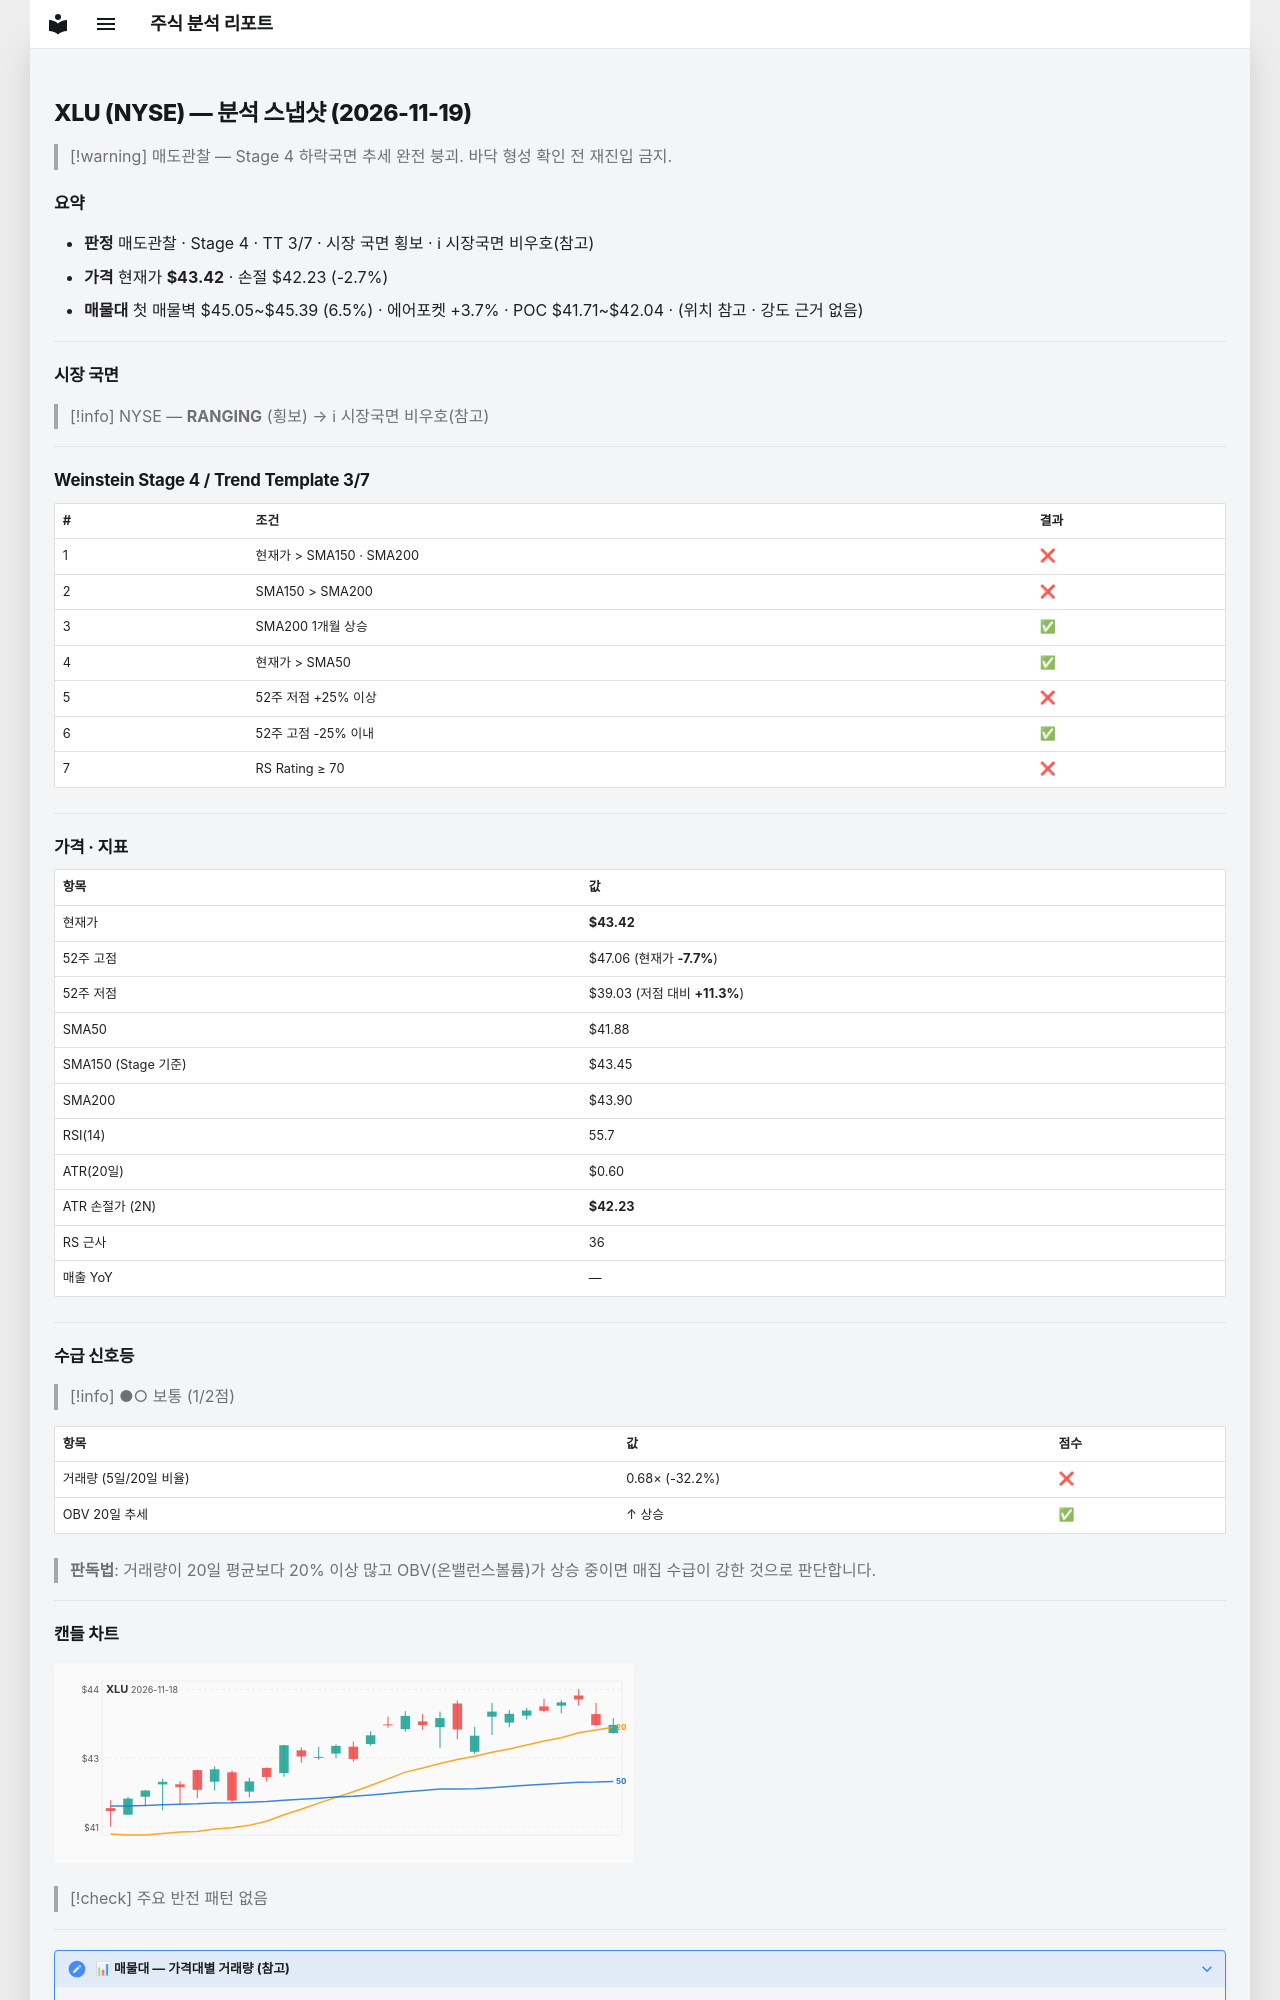

repository: soloandco/stock-reports · page: snapshots/XLU-2026-11-19/index.html · generator: mkdocs

---
type: analysis-snapshot
title: XLU 분석 스냅샷
ticker: XLU
market: NYSE
created: 2026-11-19
updated: 2026-11-19
bar-date: 2026-11-18
verdict: 매도관찰
real-rr: 2.40
sma50-gap-pct: 3.7
weekly-position: 저항대아래
weekly-overhead-price: 46.29
weekly-overhead-pct: 6.6
stage: 4
trend-template-score: 3
tt-max: 7
ma-set: sma-50-150-200
price: 43.42499923706055
stop-price: 42.2308476866754
market-regime: RANGING
supply-demand-score: 1/2
supply-demand-label: 보통
status: tracking
tags:
  - stock-agent
  - watchlist
  - XLU
  - analysis
related:
  - "[[analysis-template]]"
---

# XLU (NYSE) — 분석 스냅샷 (2026-11-19)

> [!warning] 매도관찰 — Stage 4 하락국면
> 추세 완전 붕괴. 바닥 형성 확인 전 재진입 금지.

## 요약

- **판정** 매도관찰 · Stage 4 · TT 3/7 · 시장 국면 횡보 · ℹ 시장국면 비우호(참고)
- **가격** 현재가 **$43.42** · 손절 $42.23 (-2.7%)
- **매물대** 첫 매물벽 $45.05~$45.39 (6.5%) · 에어포켓 +3.7% · POC $41.71~$42.04 · (위치 참고 · 강도 근거 없음)

---

## 시장 국면

> [!info] NYSE — **RANGING** (횡보) → ℹ 시장국면 비우호(참고)

---

## Weinstein Stage 4 / Trend Template 3/7

| # | 조건 | 결과 |
|---|------|------|
| 1 | 현재가 > SMA150 · SMA200 | ❌ |
| 2 | SMA150 > SMA200 | ❌ |
| 3 | SMA200 1개월 상승 | ✅ |
| 4 | 현재가 > SMA50 | ✅ |
| 5 | 52주 저점 +25% 이상 | ❌ |
| 6 | 52주 고점 -25% 이내 | ✅ |
| 7 | RS Rating ≥ 70 | ❌ |

---

## 가격 · 지표

| 항목 | 값 |
|------|---|
| 현재가 | **$43.42** |
| 52주 고점 | $47.06 (현재가 **-7.7%**) |
| 52주 저점 | $39.03 (저점 대비 **+11.3%**) |
| SMA50 | $41.88 |
| SMA150 (Stage 기준) | $43.45 |
| SMA200 | $43.90 |
| RSI(14) | 55.7 |
| ATR(20일) | $0.60 |
| ATR 손절가 (2N) | **$42.23** |
| RS 근사 | 36 |
| 매출 YoY | — |

---
## 수급 신호등

> [!info] ●○ 보통 (1/2점)

| 항목 | 값 | 점수 |
|------|------|------|
| 거래량 (5일/20일 비율) | 0.68× (-32.2%) | ❌ |
| OBV 20일 추세 | ↑ 상승 | ✅ |

> **판독법**: 거래량이 20일 평균보다 20% 이상 많고 OBV(온밸런스볼륨)가 상승 중이면 매집 수급이 강한 것으로 판단합니다.

---
